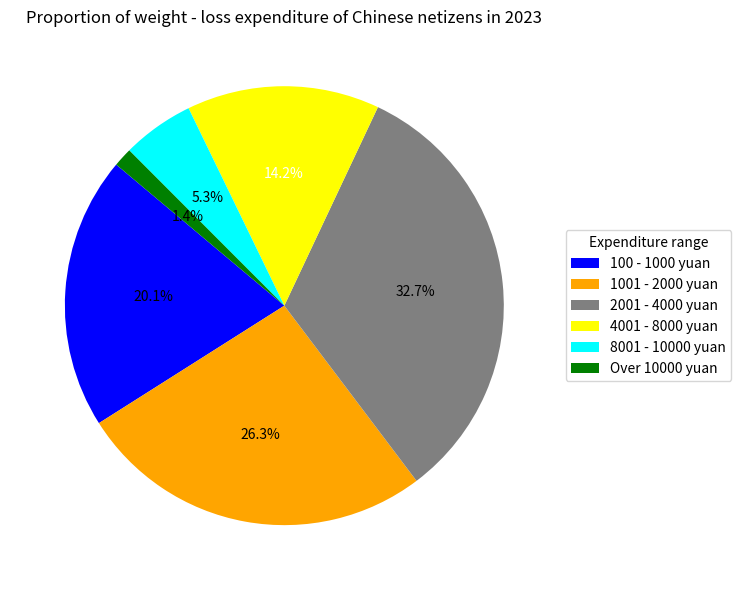

Source code (Python):
import matplotlib.pyplot as plt

# Data preparation
labels = ["100 - 1000 yuan", "1001 - 2000 yuan", "2001 - 4000 yuan", "4001 - 8000 yuan", "8001 - 10000 yuan", "Over 10000 yuan"]
sizes = [20.1, 26.3, 32.7, 14.2, 5.3, 1.4]
colors = ["blue", "orange", "gray", "yellow", "cyan", "green"]

fig, ax = plt.subplots(figsize=(8, 6))

# Draw a pie chart
wedges, texts, autotexts = ax.pie(sizes, colors=colors, autopct='%1.1f%%', startangle=140)

ax.set_title('Proportion of weight - loss expenditure of Chinese netizens in 2023')

# Adjust the legend
ax.legend(wedges, labels, title="Expenditure range", loc="center left", bbox_to_anchor=(1, 0.5))

# Adjust the color of the annotation text (make the annotation text of dark - colored slices white and that of light - colored slices black for better clarity)
for autotext in autotexts:
    autotext.set_color('white' if autotext.get_position()[1] > 0.5 else 'black')

plt.tight_layout()
plt.show()
